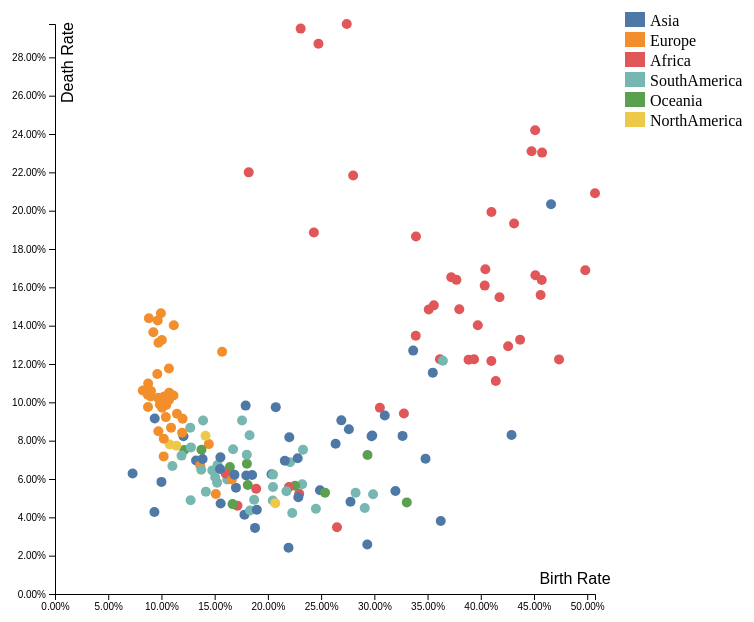
D3 v7 page, settled after 360 driven frames (6 s of simulated time); the page loaded 1 data file(s).


// ── js/vis.js
/**Global Variables **/
let data, xScale, yScale;
let size = [600, 600];
let color = d3.scaleOrdinal(d3.schemeTableau10);
const x_attr = "Birth Rate";
const y_attr = "Death Rate";
const Countries = ["Asia", "Europe", "Africa", "SouthAmerica", "Oceania", "NorthAmerica"];
const xBias = 60;

scatterplot();

function scatterplot() {
    loadData();
}

function loadData() {
    d3.csv("countries_of_world.csv").then(function (d) {
        // console.log(d);
        render(d);
    }).catch(function (error) {
        console.log(error);
    });
}

function render(d) {
    data = d;
    createSVG();
    drawAxes(x_attr, y_attr);
    drawDataPoints(x_attr, y_attr);
    beautify();
    bindEvents();
}

function createSVG() {
    d3.select("#main_div")
        .append("svg")
        .attr("width", "100%")
        .attr("height", "100%")
        .attr("id", "main_svg");
}

function drawAxes(x, y) {

    let formatPercent = d3.format(".2%");

    let xMax = d3.extent(data, function (d) {
        return parseFloat(d[x])
    })[1];
    /**specify scale**/
    xScale = d3.scaleLinear()
        .domain([0, xMax])
        .range([xBias, size[0]]);

    let yMax = d3.extent(data, function (d) {
        return parseFloat(d[y])
    })[1];
    yScale = d3.scaleLinear()
        .domain([0, yMax])
        .range([size[1], 30]);

    /**create axis object **/
    var xAxis = d3.axisBottom().scale(xScale).tickFormat(formatPercent);
    var yAxis = d3.axisLeft().scale(yScale).tickFormat(formatPercent);

    /**create container for axis */
    let x_container = d3.select("#main_svg")
        .append("g")
        .attr("id", "xaxis")
        .attr("class", "axis")
        .attr("transform", "translate(0," + size[1] + ")");

    let y_container = d3.select("#main_svg")
        .append("g")
        .attr("id", "yaxis")
        .attr("class", "axis")
        .attr("transform", "translate(60,0)");

    /**Apply axis object to container */
    x_container.call(xAxis)
    y_container.call(yAxis)

    /**Add axis label */
    x_container.append("text")
        .text(x)
        .attr("class","axistext")
        .attr("x", 580)
        .attr("y", -10);

    y_container.append("text")
        .text(y)
        .attr("transform","rotate(-90)")
        .attr("class","axistext")
        .attr("x", -28)
        .attr("y", 18);
}

function drawDataPoints(x, y) {
    /**create container for points */
    let plot = d3.select("#main_svg")
        .append("g")
        .attr("id", "plots");

    /**initiate data binding */
    let plotEnter = plot.selectAll("circle")
        .data(data, function (d) { return d["Country"] })
        .enter();

    /**Append circle according to data */
    plotEnter.append("circle")
        .attr("cx", function (d) { return xScale(d[x]) })
        .attr("cy", function (d) { return yScale(d[y]) })
        .attr("r", 5);
}

function getRegionIndex(strRegion) {
    for (let i = 0; i < Countries.length; i++) {
        if (strRegion.indexOf(Countries[i]) != -1) {
            return i;
        }
    }
    console.log("worong region");
}

function beautify() {
    /**distinguish data points by color */
    d3.selectAll("circle")
        .style("fill", function (d) { return color(getRegionIndex(d["Region"])) });

    for (let i = 0; i < Countries.length; i++) {
        d3.select("#main_svg")
            .append("text")
            .attr("x", 655)
            .attr("y", 32 + i * 20)
            .text(Countries[i]);

        d3.select("#main_svg")
            .append("rect")
            .attr("x", 630)
            .attr("y", 18 + i * 20)
            .attr("width", 20)
            .attr("height", 15)
            .style("fill", color(i))
            .attr("id", i)
            .attr("class", "legend");
    }

}

function bindEvents() {
    /*Display Name on Hover*/
    d3.select("#plots")
        .append("text")
        .attr("id", "country_name");

    d3.selectAll("circle")
        .on("mouseover", function (d) {
            /*move and set name tag */
            d3.select("#country_name")
                .text(d['Country'])
                .attr("x", xScale(d[x_attr]))
                .attr("y", yScale(d[y_attr]) - 10);
        })
        .on("mouseout", function (d) {
            d3.select("#country_name").text("");
        })
        .on("click", function (d) {
            // let t = d3.transition().duration(500);
            // which remove
            // d3.select(this).style("opacity", 0);
            d3.select("#country_name").text("");
            d3.select(this).remove();
        })

    /**filter data points when clicking the legends */
    // d3.selectAll(".legend")
    //     .on("mouseover", function (d) {
    //         let am = d3.select(this).attr("id");
    //         filterDataPoints(am);
    //     })
    //     .on("mouseout", function (d) {
    //         let t = d3.transition().duration(500);
    //         d3.selectAll("circle").transition(t).style("opacity", 1);
    //     })
}

// function filterDataPoints(am) {
//     let t = d3.transition().duration(500);
//     d3.selectAll("circle")
//         .transition(t)
//         .style("opacity", function (d) {
//             return d["am"] == am ? 0 : 1;
//         })
// }

### data: countries_of_world.csv
Country, Region, Population, Area, Pop. Density (per sq. mi.), Infant mortality, GDP (per capita), Literacy Rate, Arable land (%), Crops land (%), Other land (%), Birth Rate, Death Rate, Agriculture, Industry, Service
Afghanistan, Asia, 31056997, 647500, 48, 0.1631, 700, 0.36, 12.13, 0.22, 87.65, 0.466, 0.2034, 0.38, 0.24, 0.38
Albania, Europe, 3581655, 28748, 124.6, 0.02152, 4500, 0.865, 21.09, 4.42, 74.49, 0.1511, 0.0522, 0.232, 0.188, 0.579
Algeria, Africa, 32930091, 2381740, 13.8, 0.031, 6000, 0.7, 3.22, 0.25, 96.53, 0.1714, 0.0461, 0.101, 0.6, 0.298
Angola, Africa, 12127071, 1246700, 9.7, 0.1912, 1900, 0.42, 2.41, 0.24, 97.35, 0.4511, 0.242, 0.096, 0.658, 0.246
Anguilla, SouthAmerica, 13477, 102, 132.1, 0.02103, 8600, 0.95, 0, 0, 100, 0.1417, 0.0534, 0.04, 0.18, 0.78
Argentina, SouthAmerica, 39921833, 2766890, 14.4, 0.01518, 11200, 0.971, 12.31, 0.48, 87.21, 0.1673, 0.0755, 0.095, 0.358, 0.547
Armenia, Asia, 2976372, 29800, 99.9, 0.02328, 3500, 0.986, 17.55, 2.3, 80.15, 0.1207, 0.0823, 0.239, 0.343, 0.418
Aruba, SouthAmerica, 71891, 193, 372.5, 0.00589, 28000, 0.97, 10.53, 0, 89.47, 0.1103, 0.0668, 0.004, 0.333, 0.663
Australia, Oceania, 20264082, 7686850, 2.6, 0.00469, 29000, 1, 6.55, 0.04, 93.41, 0.1214, 0.0751, 0.038, 0.262, 0.7
Austria, Europe, 8192880, 83870, 97.7, 0.00466, 30000, 0.98, 16.91, 0.86, 82.23, 0.0874, 0.0976, 0.018, 0.304, 0.678
Azerbaijan, Asia, 7961619, 86600, 91.9, 0.08174, 3400, 0.97, 19.63, 2.71, 77.66, 0.2074, 0.0975, 0.141, 0.457, 0.402
Bahamas. The, SouthAmerica, 303770, 13940, 21.8, 0.02521, 16700, 0.956, 0.8, 0.4, 98.8, 0.1757, 0.0905, 0.03, 0.07, 0.9
Bahrain, Asia, 698585, 665, 1050, 0.01727, 16900, 0.891, 2.82, 5.63, 91.55, 0.178, 0.0414, 0.005, 0.387, 0.608
Bangladesh, Asia, 147365352, 144000, 1023, 0.0626, 1900, 0.431, 62.11, 3.07, 34.82, 0.298, 0.0827, 0.199, 0.198, 0.603
Barbados, SouthAmerica, 279912, 431, 649.5, 0.0125, 15700, 0.974, 37.21, 2.33, 60.46, 0.1271, 0.0867, 0.06, 0.16, 0.78
Belarus, Europe, 10293011, 207600, 49.6, 0.01337, 6100, 0.996, 29.55, 0.6, 69.85, 0.1116, 0.1402, 0.093, 0.316, 0.591
Belgium, Europe, 10379067, 30528, 340, 0.00468, 29100, 0.98, 23.28, 0.4, 76.32, 0.1038, 0.1027, 0.01, 0.24, 0.749
Benin, Africa, 7862944, 112620, 69.8, 0.085, 1100, 0.409, 18.08, 2.4, 79.52, 0.3885, 0.1222, 0.316, 0.138, 0.546
Bermuda, NorthAmerica, 65773, 53, 1241, 0.00853, 36000, 0.98, 20, 0, 80, 0.114, 0.0774, 0.01, 0.1, 0.89
Bhutan, Asia, 2279723, 47000, 48.5, 0.1004, 1300, 0.422, 3.09, 0.43, 96.48, 0.3365, 0.127, 0.258, 0.379, 0.363
Bolivia, SouthAmerica, 8989046, 1098580, 8.2, 0.05311, 2400, 0.872, 2.67, 0.19, 97.14, 0.233, 0.0753, 0.128, 0.352, 0.52
Botswana, Africa, 1639833, 600370, 2.7, 0.05458, 9000, 0.798, 0.65, 0.01, 99.34, 0.2308, 0.295, 0.024, 0.469, 0.507
Brazil, SouthAmerica, 188078227, 8511965, 22.1, 0.02961, 7600, 0.864, 6.96, 0.9, 92.15, 0.1656, 0.0617, 0.084, 0.4, 0.516
Brunei, Asia, 379444, 5770, 65.8, 0.01261, 18600, 0.939, 0.57, 0.76, 98.67, 0.1879, 0.0345, 0.036, 0.561, 0.403
Bulgaria, Europe, 7385367, 110910, 66.6, 0.02055, 7600, 0.986, 40.02, 1.92, 58.06, 0.0965, 0.1427, 0.093, 0.304, 0.603
Burkina Faso, Africa, 13902972, 274200, 50.7, 0.09757, 1100, 0.266, 14.43, 0.19, 85.38, 0.4562, 0.156, 0.322, 0.196, 0.482
Burma, Asia, 47382633, 678500, 69.8, 0.06724, 1800, 0.853, 15.19, 0.97, 83.84, 0.1791, 0.0983, 0.564, 0.082, 0.353
Cambodia, Asia, 13881427, 181040, 76.7, 0.07148, 1900, 0.694, 20.96, 0.61, 78.43, 0.269, 0.0906, 0.35, 0.3, 0.35
Cameroon, Africa, 17340702, 475440, 36.5, 0.06826, 1800, 0.79, 12.81, 2.58, 84.61, 0.3389, 0.1347, 0.448, 0.17, 0.382
Canada, NorthAmerica, 33098932, 9984670, 3.3, 0.00475, 29800, 0.97, 4.96, 0.02, 95.02, 0.1078, 0.078, 0.022, 0.294, 0.684
Cayman Islands, SouthAmerica, 45436, 262, 173.4, 0.00819, 35000, 0.98, 3.85, 0, 96.15, 0.1274, 0.0489, 0.014, 0.032, 0.954
Central African Rep., Africa, 4303356, 622984, 6.9, 0.091, 1100, 0.51, 3.1, 0.14, 96.76, 0.3391, 0.1865, 0.55, 0.2, 0.25
Chad, Africa, 9944201, 1284000, 7.7, 0.09382, 1200, 0.475, 2.86, 0.02, 97.12, 0.4573, 0.1638, 0.335, 0.259, 0.406
Chile, SouthAmerica, 16134219, 756950, 21.3, 0.0088, 9900, 0.962, 2.65, 0.42, 96.93, 0.1523, 0.0581, 0.06, 0.493, 0.447
China, Asia, 1313973713, 9596960, 136.9, 0.02418, 5000, 0.909, 15.4, 1.25, 83.35, 0.1325, 0.0697, 0.125, 0.473, 0.403
Colombia, SouthAmerica, 43593035, 1138910, 38.3, 0.02097, 6300, 0.925, 2.42, 1.67, 95.91, 0.2048, 0.0558, 0.125, 0.342, 0.533
Congo. Dem. Rep., Africa, 62660551, 2345410, 26.7, 0.09469, 700, 0.655, 2.96, 0.52, 96.52, 0.4369, 0.1327, 0.55, 0.11, 0.34
Congo. Repub. of the, Africa, 3702314, 342000, 10.8, 0.09386, 700, 0.838, 0.51, 0.13, 99.36, 0.4257, 0.1293, 0.062, 0.57, 0.369
Costa Rica, SouthAmerica, 4075261, 51100, 79.8, 0.00995, 9100, 0.96, 4.41, 5.88, 89.71, 0.1832, 0.0436, 0.088, 0.299, 0.614
Cote d'Ivoire, Africa, 17654843, 322460, 54.8, 0.09083, 1400, 0.509, 9.75, 13.84, 76.41, 0.3511, 0.1484, 0.279, 0.171, 0.55
Croatia, Europe, 4494749, 56542, 79.5, 0.00684, 10600, 0.985, 26.09, 2.27, 71.65, 0.0961, 0.1148, 0.07, 0.308, 0.622
Cuba, SouthAmerica, 11382820, 110860, 102.7, 0.00633, 2900, 0.97, 33.05, 7.6, 59.35, 0.1189, 0.0722, 0.055, 0.261, 0.684
Czech Republic, Europe, 10235455, 78866, 129.8, 0.00393, 15700, 0.999, 39.8, 3.05, 57.15, 0.0902, 0.1059, 0.034, 0.393, 0.573
Denmark, Europe, 5450661, 43094, 126.5, 0.00456, 31100, 1, 54.02, 0.19, 45.79, 0.1113, 0.1036, 0.018, 0.246, 0.735
Dominica, SouthAmerica, 68910, 754, 91.4, 0.01415, 5400, 0.94, 6.67, 20, 73.33, 0.1527, 0.0673, 0.177, 0.328, 0.495
Dominican Republic, SouthAmerica, 9183984, 48730, 188.5, 0.03238, 6000, 0.847, 22.65, 10.33, 67.02, 0.2322, 0.0573, 0.112, 0.306, 0.582
Ecuador, SouthAmerica, 13547510, 283560, 47.8, 0.02366, 3300, 0.925, 5.85, 4.93, 89.22, 0.2229, 0.0423, 0.07, 0.312, 0.618
Egypt, Africa, 78887007, 1001450, 78.8, 0.03259, 4000, 0.577, 2.87, 0.48, 96.65, 0.2294, 0.0523, 0.149, 0.357, 0.493
Equatorial Guinea, Africa, 540109, 28051, 19.3, 0.08513, 2700, 0.857, 4.63, 3.57, 91.8, 0.3559, 0.1506, 0.03, 0.906, 0.062
Estonia, Europe, 1324333, 45226, 29.3, 0.00787, 12300, 0.998, 16.04, 0.45, 83.51, 0.1004, 0.1325, 0.04, 0.294, 0.666
… [head cut at 6 KiB]